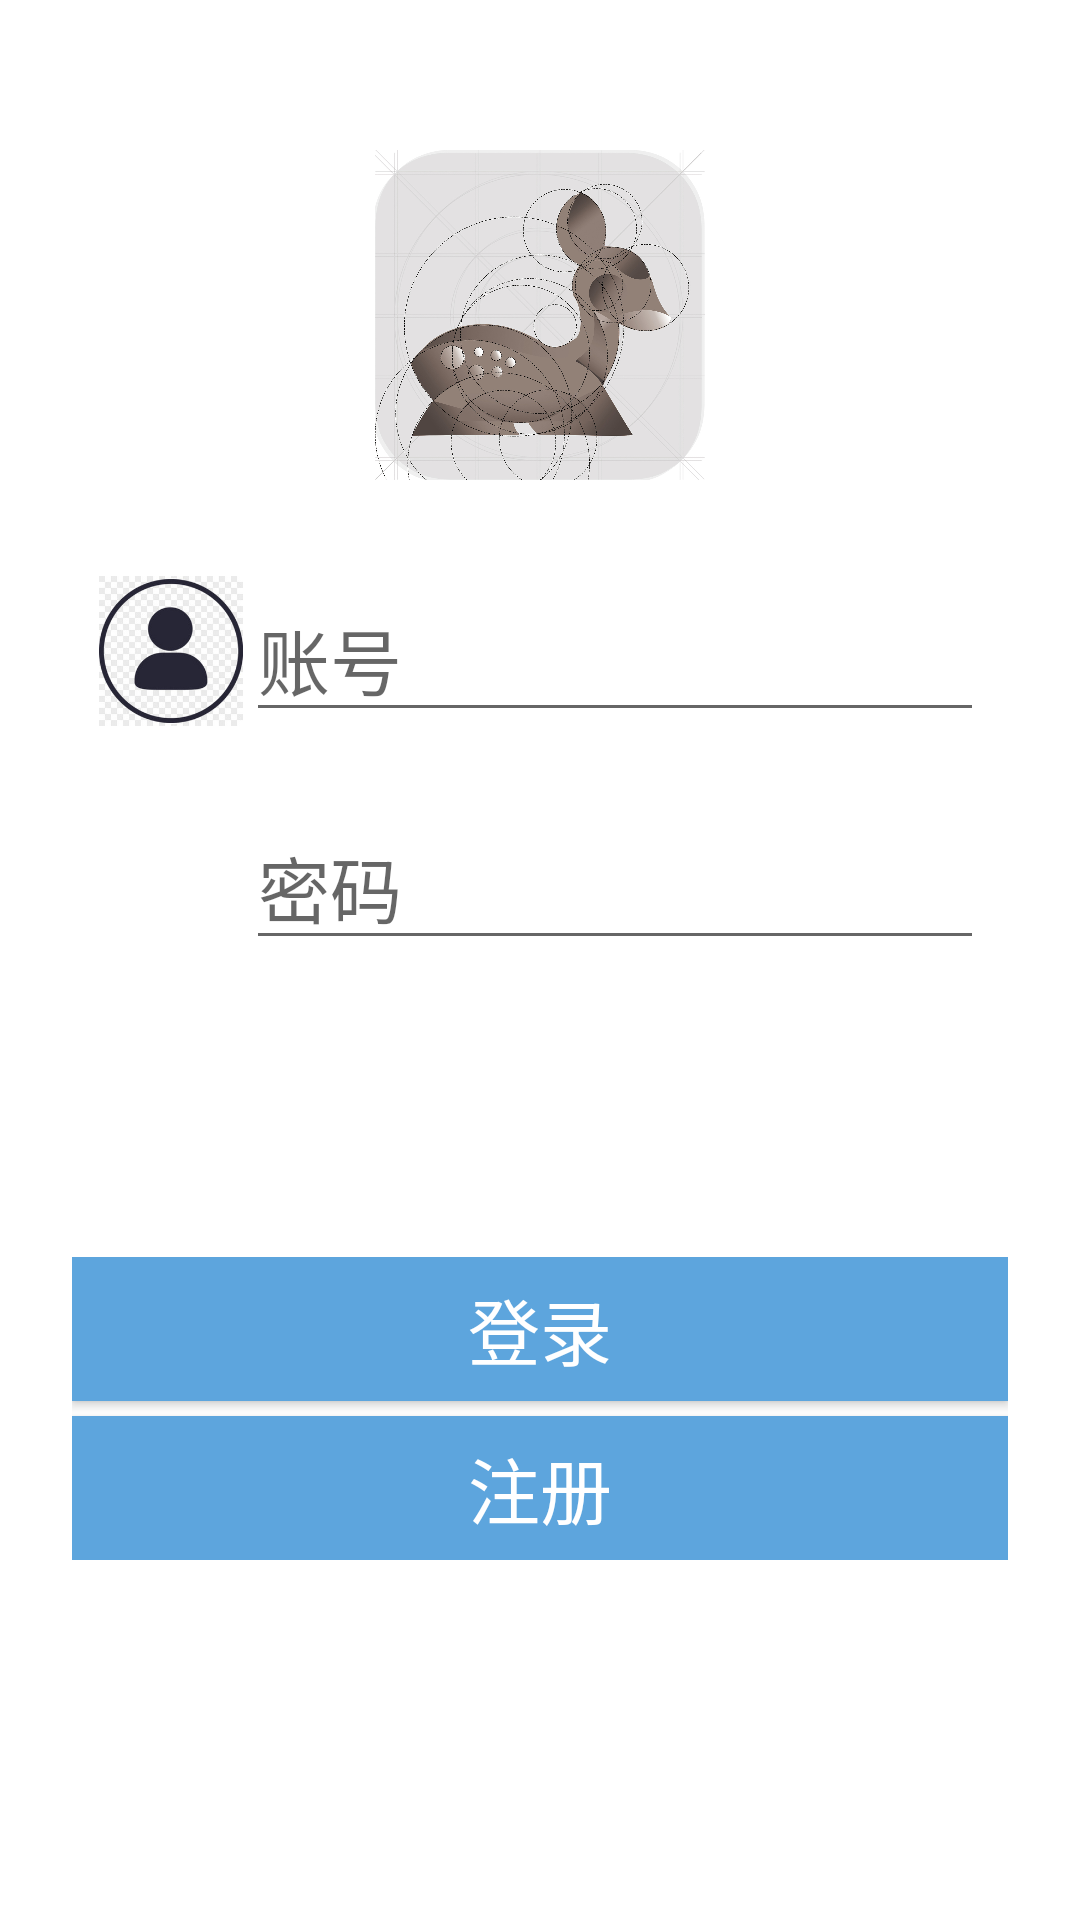

This screen was rendered from an Android layout file. Write that file and the resources it references.
<!-- AndroidManifest.xml: application theme Theme.QRAndroid -->
<!-- res/layout/activity_login_fragment.xml -->
<?xml version="1.0" encoding="utf-8"?>
<LinearLayout xmlns:android="http://schemas.android.com/apk/res/android"
    xmlns:app="http://schemas.android.com/apk/res-auto"
    android:orientation="vertical"
    android:layout_width="match_parent"
    android:layout_height="match_parent"
    android:background="@color/white">

    <LinearLayout
        android:orientation="vertical"
        android:layout_width="match_parent"
        android:layout_height="wrap_content"
        android:layout_marginTop="50dp"
        android:paddingStart="32dp"
        android:paddingEnd="32dp"
        android:paddingBottom="24dp">

        <ImageView
            android:id="@+id/user_icon"
            android:layout_width="match_parent"
            android:layout_height="130dp"
            android:paddingBottom="20dp"
            app:srcCompat="@drawable/lu" />

        <LinearLayout
            android:orientation="horizontal"
            android:layout_width="match_parent"
            android:layout_height="wrap_content"
            android:paddingTop="12dp"
            android:paddingBottom="12dp">

            <ImageView
                android:layout_width="50dp"
                android:layout_height="50dp"
                app:srcCompat="@drawable/account" />

            <EditText
                android:id="@+id/editText_id"
                android:layout_width="0dp"
                android:layout_height="wrap_content"
                android:layout_weight="1"
                android:hint="@string/account"
                android:text=""
                android:ems="10"
                android:maxLength="20"
                android:textSize="24dp"/>

        </LinearLayout>

        <LinearLayout
            android:orientation="horizontal"
            android:layout_width="match_parent"
            android:layout_height="wrap_content"
            android:paddingTop="12dp"
            android:paddingBottom="12dp">

            <ImageView
                android:layout_width="50dp"
                android:layout_height="50dp"
                app:srcCompat="@drawable/pwd" />

            <EditText
                android:id="@+id/editText_password"
                android:layout_width="match_parent"
                android:layout_height="wrap_content"
                android:ems="10"
                android:maxLength="100"
                android:hint="@string/pwd"
                android:text=""
                android:inputType="textPassword"
                android:textSize="24sp"/>
        </LinearLayout>

        <TextView
            android:id="@+id/warning"
            android:layout_width="match_parent"
            android:layout_height="wrap_content"
            android:layout_marginTop="20dp"
            android:textColor="#DC143C"/>

    </LinearLayout>

    <LinearLayout
        android:orientation="vertical"
        android:layout_width="match_parent"
        android:layout_height="wrap_content"
        android:padding="24dp">

        <Button
            android:id="@+id/button_login"
            android:layout_width="match_parent"
            android:layout_height="wrap_content"
            android:layout_weight="1"
            android:textSize="24sp"
            android:text="@string/login"
            android:textColor="@color/white"
            android:background="@color/blue"/>

        <Button
            android:id="@+id/button_register"
            android:layout_width="match_parent"
            android:layout_height="wrap_content"
            android:layout_marginTop="5dp"
            android:layout_weight="1"
            android:textSize="24sp"
            android:text="@string/register"
            android:textColor="@color/white"
            android:background="@color/blue"/>

    </LinearLayout>

</LinearLayout>
<!-- resources referenced by this layout -->
<resources>
  <color name="blue">#5DA5DD</color>
  <color name="white">#FFFFFFFF</color>
  <!-- drawable account: jpg bitmap (drawable, 20416 bytes) -->
  <!-- drawable lu: jpg bitmap (drawable, 314273 bytes) -->
  <string name="account">账号</string>
  <string name="login">登录</string>
  <string name="pwd">密码</string>
  <string name="register">注册</string>
  <style name="Theme.QRAndroid" parent="Theme.MaterialComponents.DayNight.DarkActionBar">
          
          <item name="colorPrimary">@color/purple_500</item>
  
          <item name="colorPrimaryVariant">@color/purple_700</item>
          <item name="colorOnPrimary">@color/white</item>
          
          <item name="colorSecondary">@color/teal_200</item>
          <item name="colorSecondaryVariant">@color/teal_700</item>
          <item name="colorOnSecondary">@color/black</item>
          
          <item name="android:statusBarColor" tools:targetApi="l">?attr/colorPrimaryVariant</item>
          
      </style>
  <color name="purple_500">#FF6200EE</color>
  <color name="purple_700">#FF3700B3</color>
  <color name="teal_200">#FF03DAC5</color>
  <color name="teal_700">#FF018786</color>
  <color name="black">#FF000000</color>
</resources>
